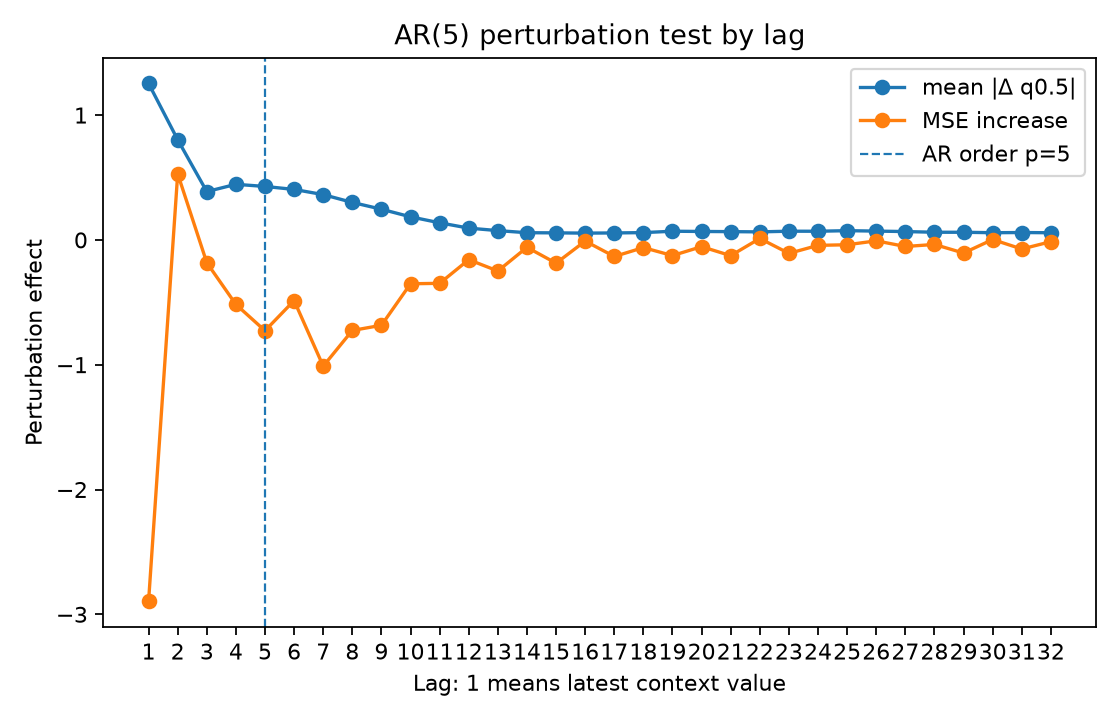

Source data for this figure (header and first rows):
lag, true_lag, is_within_ar_order, true_lag_within_ar_order, mean_abs_delta, mean_squared_delta, mse_to_conditional_mean_after_perturb, mse_increase_to_conditional_mean
1.0, 1.0, 1.0, 1.0, 1.253, 4.9, 10.19, -2.895
2.0, 2.0, 1.0, 1.0, 0.8029, 1.788, 13.62, 0.5297
3.0, 3.0, 1.0, 1.0, 0.3873, 0.4732, 12.9, -0.1826
4.0, 4.0, 1.0, 1.0, 0.4455, 0.5883, 12.57, -0.5172
5.0, 5.0, 1.0, 1.0, 0.4283, 0.5491, 12.36, -0.7275
6.0, 6.0, 0.0, 0.0, 0.4045, 0.4862, 12.6, -0.4861
7.0, 7.0, 0.0, 0.0, 0.3629, 0.3848, 12.07, -1.011
8.0, 8.0, 0.0, 0.0, 0.3003, 0.2775, 12.36, -0.7256
9.0, 9.0, 0.0, 0.0, 0.2459, 0.2104, 12.4, -0.6841
10.0, 10.0, 0.0, 0.0, 0.1849, 0.1185, 12.73, -0.3514
11.0, 11.0, 0.0, 0.0, 0.137, 0.07532, 12.74, -0.3479
12.0, 12.0, 0.0, 0.0, 0.09449, 0.03785, 12.93, -0.1584
13.0, 13.0, 0.0, 0.0, 0.0745, 0.02201, 12.84, -0.2491
14.0, 14.0, 0.0, 0.0, 0.05764, 0.01031, 13.03, -0.05942
15.0, 15.0, 0.0, 0.0, 0.05651, 0.01027, 12.9, -0.1866
16.0, 16.0, 0.0, 0.0, 0.05441, 0.009305, 13.08, -0.009431
17.0, 17.0, 0.0, 0.0, 0.0558, 0.009578, 12.95, -0.1328
18.0, 18.0, 0.0, 0.0, 0.05849, 0.01207, 13.02, -0.06148
19.0, 19.0, 0.0, 0.0, 0.06954, 0.01785, 12.96, -0.1256
20.0, 20.0, 0.0, 0.0, 0.06765, 0.01756, 13.03, -0.05402
21.0, 21.0, 0.0, 0.0, 0.06629, 0.01558, 12.96, -0.1262
22.0, 22.0, 0.0, 0.0, 0.06443, 0.01257, 13.1, 0.01166
23.0, 23.0, 0.0, 0.0, 0.06979, 0.01539, 12.98, -0.1079
24.0, 24.0, 0.0, 0.0, 0.06936, 0.01702, 13.04, -0.04364
25.0, 25.0, 0.0, 0.0, 0.0741, 0.01893, 13.05, -0.03882
26.0, 26.0, 0.0, 0.0, 0.07061, 0.01671, 13.08, -0.007473
27.0, 27.0, 0.0, 0.0, 0.06691, 0.01531, 13.03, -0.0527
28.0, 28.0, 0.0, 0.0, 0.06141, 0.01248, 13.05, -0.03632
29.0, 29.0, 0.0, 0.0, 0.06128, 0.01154, 12.98, -0.1052
30.0, 30.0, 0.0, 0.0, 0.05769, 0.009816, 13.09, 0.003104
31.0, 31.0, 0.0, 0.0, 0.05914, 0.0108, 13.01, -0.07293
32.0, 32.0, 0.0, 0.0, 0.0574, 0.01043, 13.07, -0.01402
